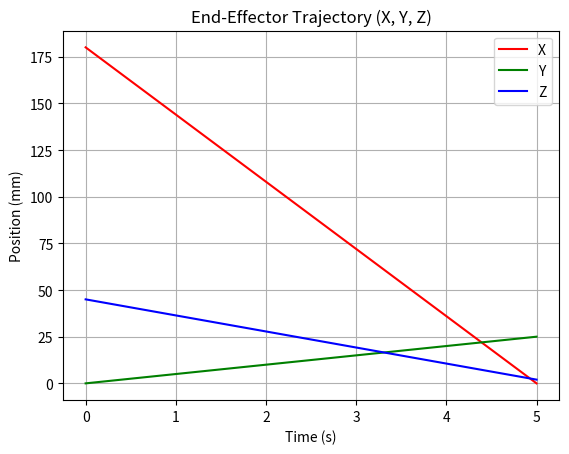
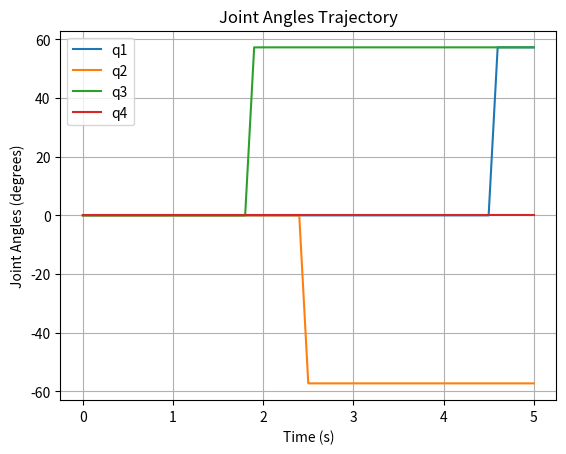

Here is the Python script that generated these plots, in order:
def sysCall_init():
    sim = require('sim')
    
    # Get handles for the joints of links 1, 2, and 3
    self.q1_handle = sim.getObject("../1")
    self.q2_handle = sim.getObject("../2")
    self.q3_handle = sim.getObject("../3")
    self.q4_handle = sim.getObject("../4")
    # Set the target positions for each joint in radians
    self.target_position1 = 0 * (3.14 / 180)  # 90 degrees for link 1
    self.target_position2 = 30 * (3.14 / 180)  # 45 degrees for link 2 (you can modify as needed)
    self.target_position3 = 60 * (3.14 / 180)  # 30 degrees for link 3 (you can modify as needed)
    self.target_position4 = 45 * (3.14 / 180)
    self.required_duration = 5  # Duration to complete the rotation

def sysCall_actuation():
    c_t = sim.getSimulationTime()  # Get current simulation time

    # Calculate the new position for each joint
    if c_t < self.required_duration:
        new_position1 = (c_t / self.required_duration) * self.target_position1
        new_position2 = (c_t / self.required_duration) * self.target_position2
        new_position3 = (c_t / self.required_duration) * self.target_position3
        new_position4 = (c_t / self.required_duration) * self.target_position4
        # Set the new position for each joint
        sim.setJointTargetPosition(self.q1_handle, new_position1)
        sim.setJointTargetPosition(self.q2_handle, new_position2)
        sim.setJointTargetPosition(self.q3_handle, new_position3)
        sim.setJointTargetPosition(self.q4_handle, new_position4)
    else:
        # Set joints to final target positions
        sim.setJointTargetPosition(self.q1_handle, self.target_position1)
        sim.setJointTargetPosition(self.q2_handle, self.target_position2)
        sim.setJointTargetPosition(self.q3_handle, self.target_position3)
        sim.setJointTargetPosition(self.q4_handle, self.target_position4)
def sysCall_sensing():
    pass

def sysCall_cleanup():
    # Get position of end effector at cleanup
    EHandle = sim.getObject("../Grip_respondable")
    base_handle = sim.getObject("../base_link_visual/ReferenceFrame")
    Eposition = sim.getObjectPosition(EHandle, base_handle)
    
    # Print the end effector position
    print(Eposition)
    pass
    
import numpy as np
import math
import matplotlib.pyplot as plt

# Function to calculate inverse kinematics for a 4-DOF robot
def inverse_kinematics(q0, X):
    L1 = 100  # Link 1 length
    L2 = 100  # Link 2 length
    L3 = 50   # Link 3 length
    
    # Initialize joint angles with the guess
    q = np.array(q0)

    # Extract desired position
    x_des, y_des, z_des = X

    # Calculate base joint (q1)
    q[0] = math.atan2(y_des, x_des)

    r = math.sqrt(x_des**2 + y_des**2)  # Planar distance

    # Calculate D for elbow joint (q3)
    D = (r**2 + (z_des - L1)**2 - L2**2 - L3**2) / (2 * L2 * L3)

    # Ensure D is in the range [-1, 1] for valid atan2 computation
    D = max(min(D, 1), -1)

    # Elbow joint (q3)
    q[2] = math.atan2(math.sqrt(1 - D**2), D)

    # Shoulder joint (q2)
    q[1] = math.atan2(z_des - L1, r) - math.atan2(L3 * math.sin(q[2]), L2 + L3 * math.cos(q[2]))

    # Wrist joint (q4) - assuming aligned with end-effector frame
    q[3] = 0

    return q

# Function to generate trajectory in task space
def task_trajectory(X0, Xf, Tf, Ts):
    # Time vector
    timeSteps = np.arange(0, Tf + Ts, Ts)
    
    joint_angles = []
    trajectory = []

    # Generate trajectory and calculate joint angles using inverse kinematics
    for t in timeSteps:
        t_norm = t / Tf

        # Calculate end-effector position at time t
        X = (1 - t_norm) * X0 + t_norm * Xf
        trajectory.append(X)

        # Get joint angles using inverse kinematics
        q = inverse_kinematics([90, 45, 60, 90], X)
        joint_angles.append(q)

    return trajectory, joint_angles, timeSteps

# Main function to simulate the trajectory and plot results
def main():
    # Initial and final end-effector positions
    X0 = np.array([180, 0, 45])   # Initial position
    Xf = np.array([0, 25, 2])     # Final position
    Tf = 5                        # Total time in seconds
    Ts = 0.1                      # Sampling time in seconds

    # Generate trajectory and compute joint angles
    trajectory, joint_angles, timeSteps = task_trajectory(X0, Xf, Tf, Ts)

    # Display the results
    print("Trajectory (X, Y, Z) at each time step:")
    for t, traj in zip(timeSteps, trajectory):
        print(f"Time {t:.2f} s: X = {traj}")

    print("Joint Angles (q1, q2, q3, q4) at each time step:")
    for t, q in zip(timeSteps, joint_angles):
        print(f"Time {t:.2f} s: q = {np.rad2deg(q)}")

    # Plotting the trajectory
    plt.figure()
    plt.plot(timeSteps, [traj[0] for traj in trajectory], 'r', label='X')
    plt.plot(timeSteps, [traj[1] for traj in trajectory], 'g', label='Y')
    plt.plot(timeSteps, [traj[2] for traj in trajectory], 'b', label='Z')
    plt.xlabel('Time (s)')
    plt.ylabel('Position (mm)')
    plt.title('End-Effector Trajectory (X, Y, Z)')
    plt.legend()
    plt.grid(True)
    plt.show()

    # Plotting joint angles
    plt.figure()
    joint_angles_deg = np.rad2deg(joint_angles)
    for i in range(4):
        plt.plot(timeSteps, joint_angles_deg[:, i], label=f'q{i+1}')
    plt.xlabel('Time (s)')
    plt.ylabel('Joint Angles (degrees)')
    plt.title('Joint Angles Trajectory')
    plt.legend()
    plt.grid(True)
    plt.show()

if __name__ == "__main__":
    main()

